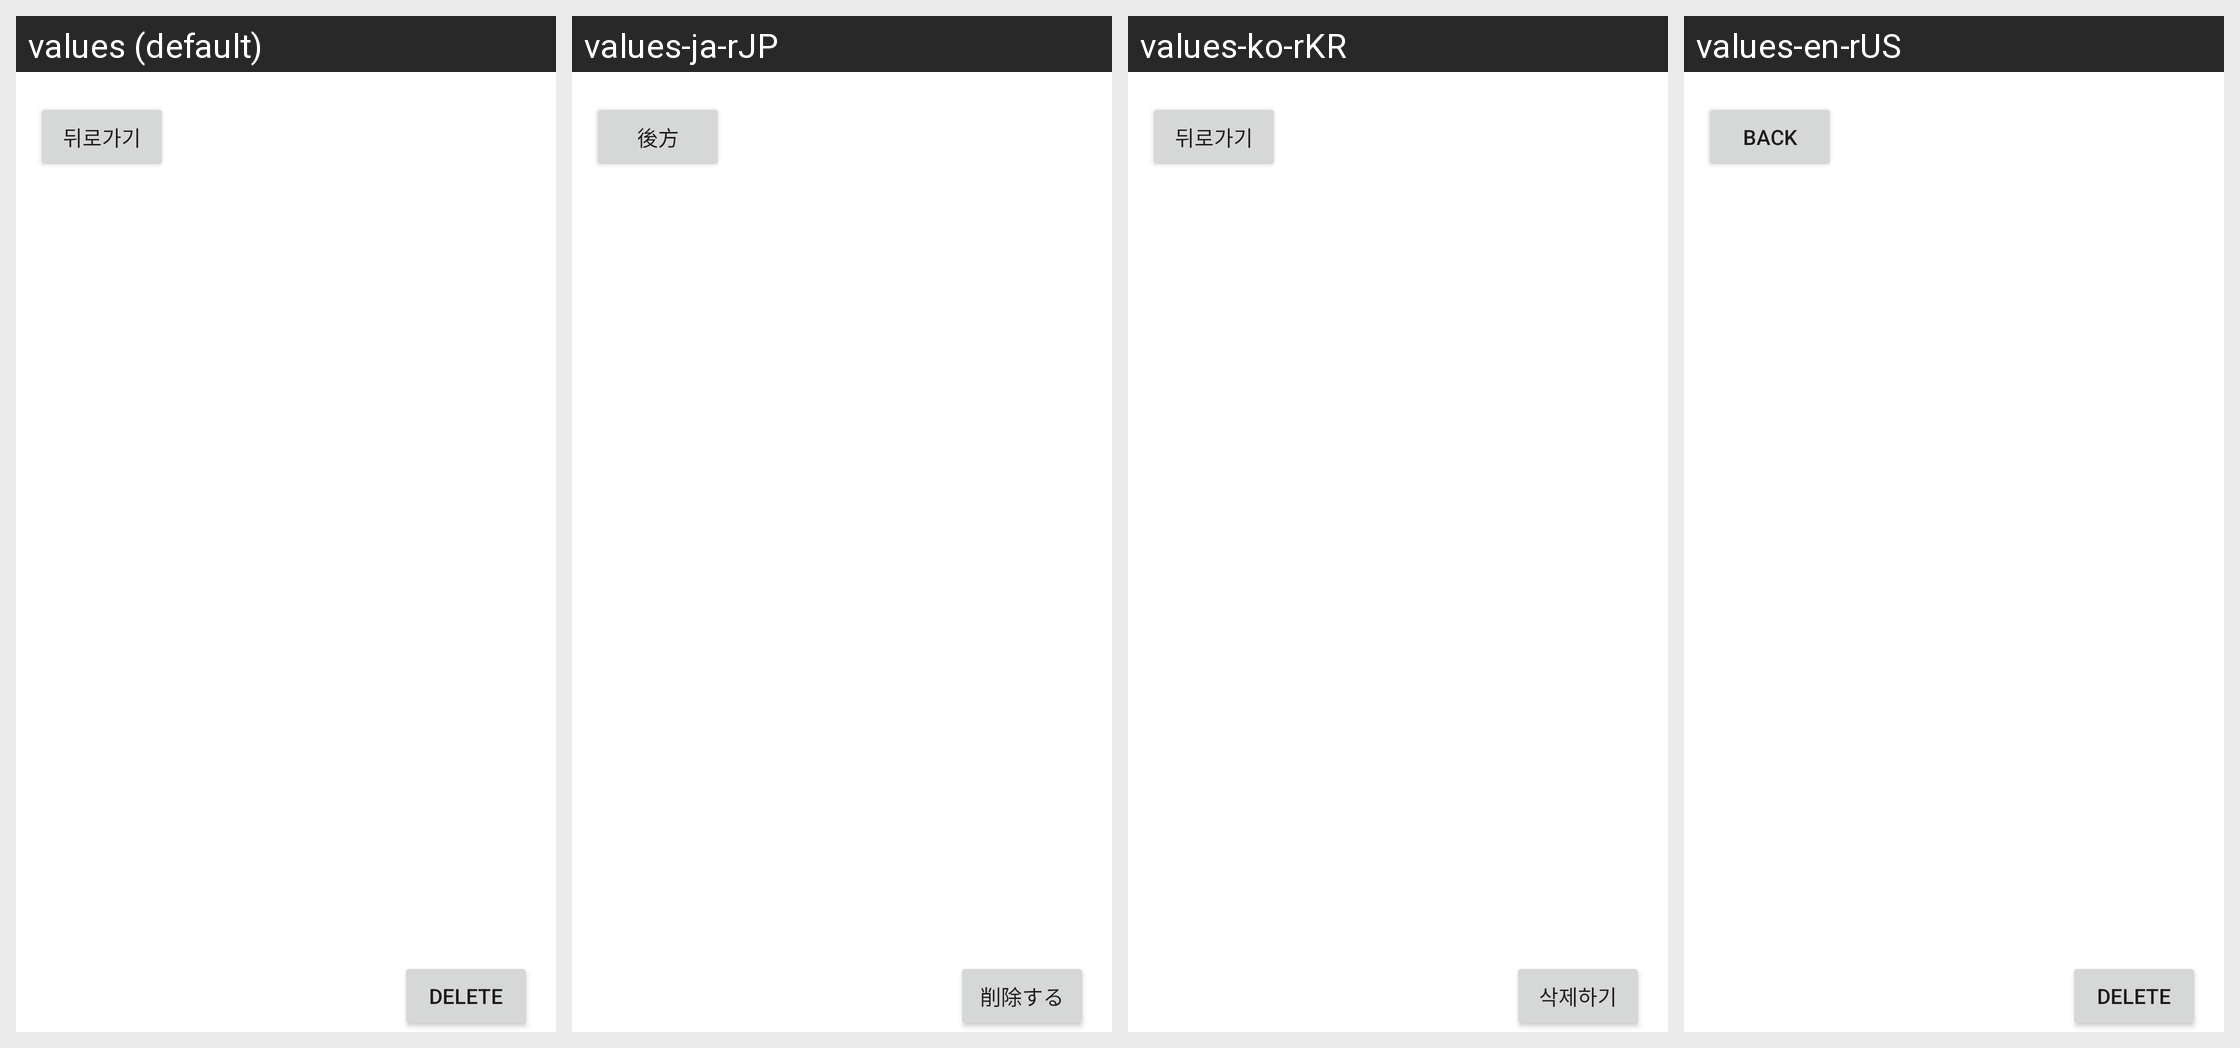

Here is an Android app screen in its default locale and in the app's own translations. Write out the translated-string differences for the strings that appear on this screen.
Android screen res/layout/activity_history2.xml rendered under 4 locales, left to right: values (default), values-ja-rJP, values-ko-rKR, values-en-rUS. Device: Nexus 5 (rendered at 1080×1920; each locale shown at half size, 540×960, under a caption strip naming it); theme AppTheme.
Strings drawn on this screen, with the default value and each locale's value (text and hints the layout hard-codes, and strings that could not be matched under every locale, appear in the picture but are not listed):

back_h
  values: 뒤로가기
  values-ja-rJP: 後方
  values-ko-rKR: 뒤로가기
  values-en-rUS: BACK

del_btn
  values: DELETE
  values-ja-rJP: 削除する
  values-ko-rKR: 삭제하기
  values-en-rUS: DELETE
